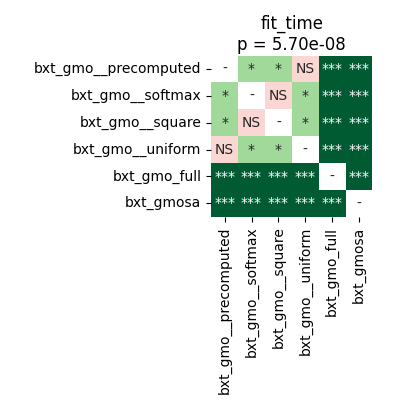

Values plotted in this chart, from the file beside it:
	bxt_gmo__precomputed	bxt_gmo__softmax	bxt_gmo__square	bxt_gmo__uniform	bxt_gmo_full	bxt_gmosa
bxt_gmo__precomputed	1.0	0.03345	0.0312	0.1879	5.7220458984375e-05	0.0001017
bxt_gmo__softmax	0.03345	1.0	0.8999	0.01785	5.7220458984375e-05	5.7220458984375e-05
bxt_gmo__square	0.0312	0.8999	1.0	0.01144	5.7220458984375e-05	5.7220458984375e-05
bxt_gmo__uniform	0.1879	0.01785	0.01144	1.0	5.7220458984375e-05	5.7220458984375e-05
bxt_gmo_full	5.7220458984375e-05	5.7220458984375e-05	5.7220458984375e-05	5.7220458984375e-05	1.0	5.7220458984375e-05
bxt_gmosa	0.0001017	5.7220458984375e-05	5.7220458984375e-05	5.7220458984375e-05	5.7220458984375e-05	1.0
